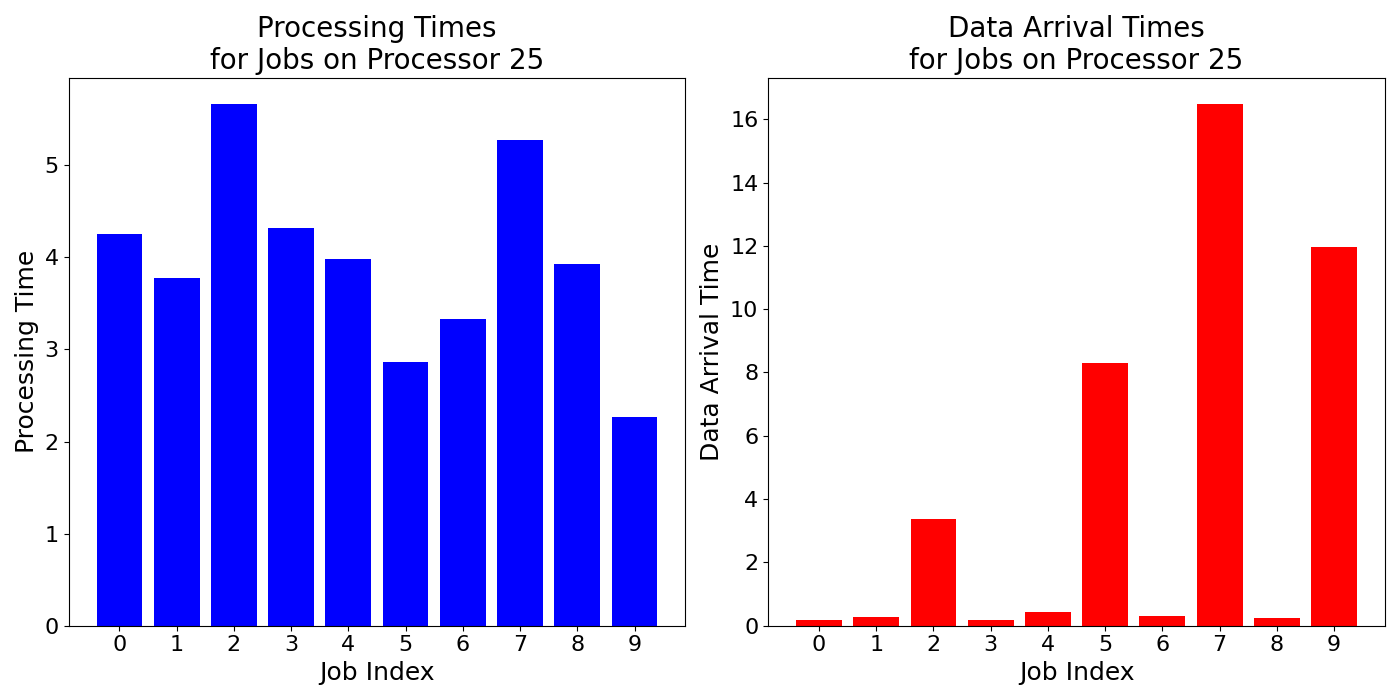

Data behind this chart, as committed beside it:
job_times, data_arrival_times
4.25, 0.1686
3.778, 0.282
5.666, 3.379
4.316, 0.1845
3.983, 0.4375
2.859, 8.312
3.332, 0.3025
5.271, 16.49
3.933, 0.2493
2.269, 11.96
